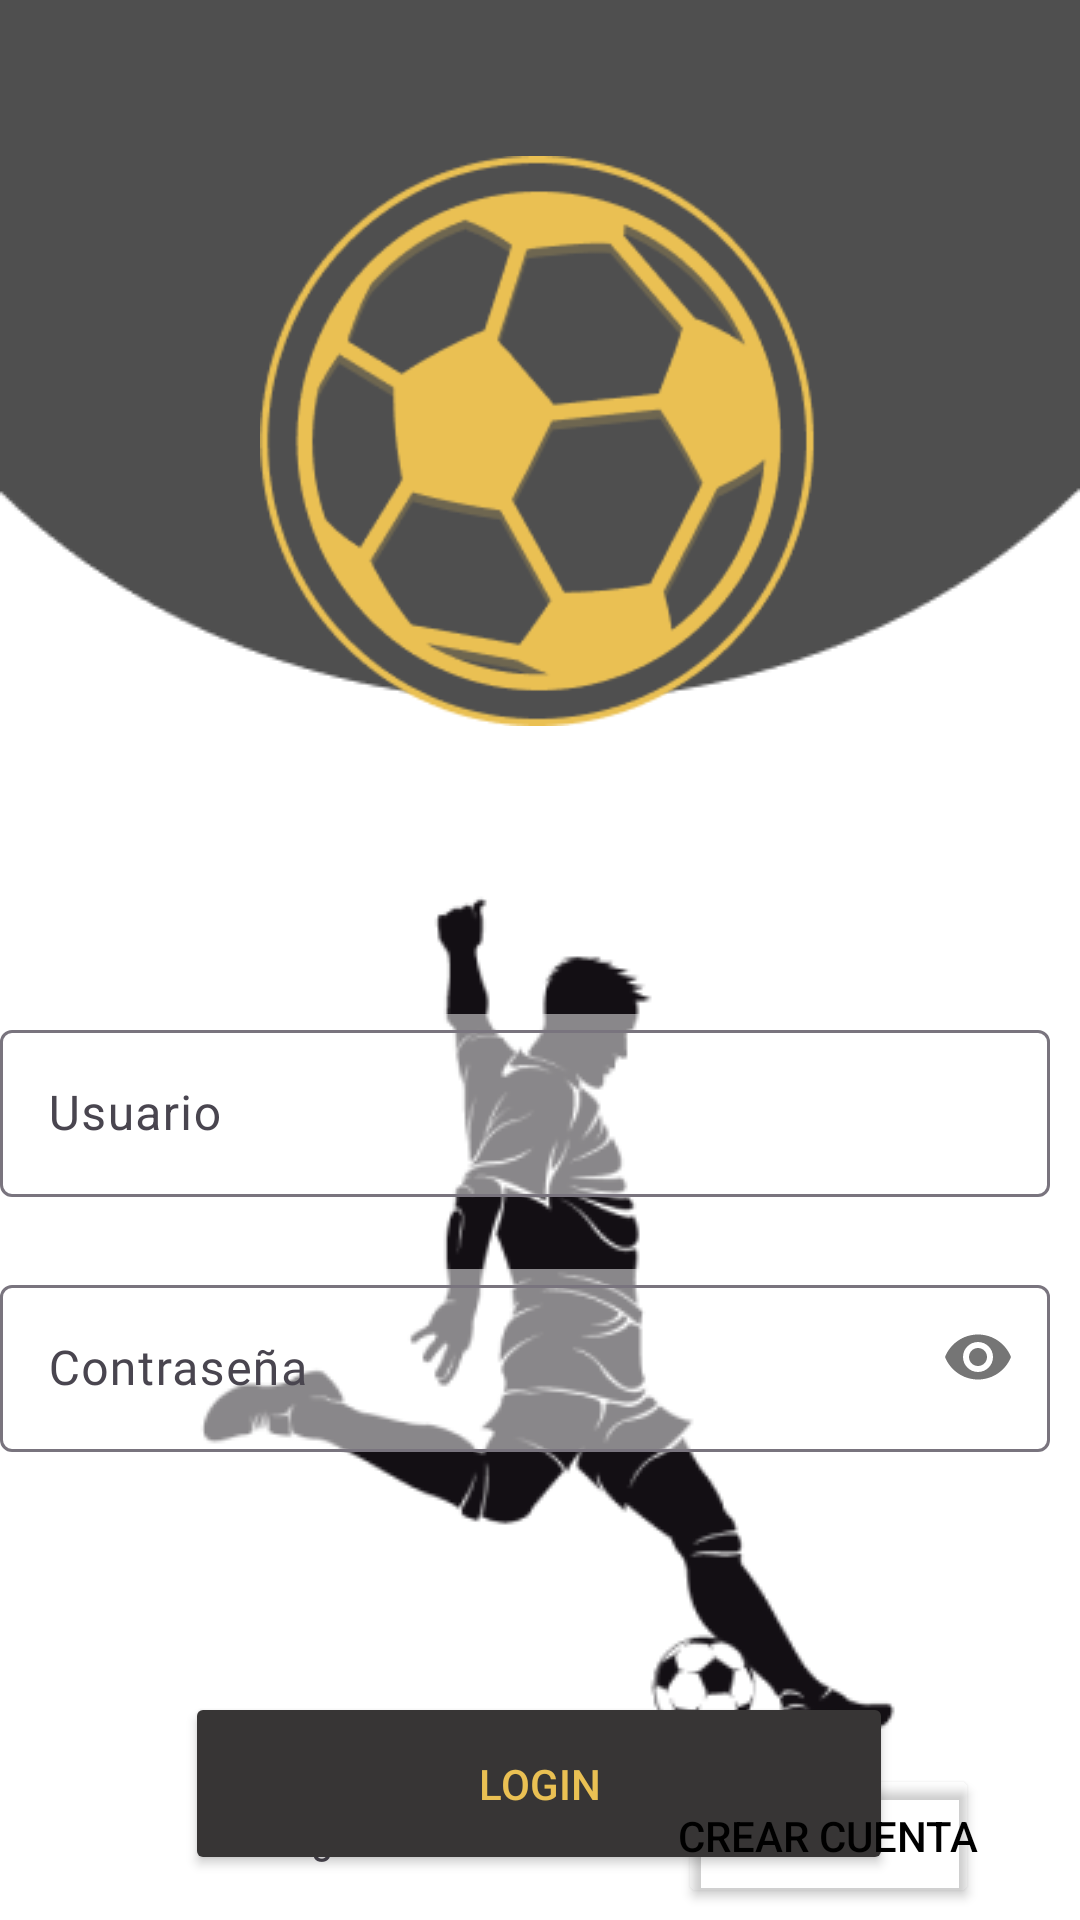

Write the Android layout XML for this screen, with the resource values it uses.
<!-- AndroidManifest.xml: application theme Theme.WikiFutbol2 -->
<!-- res/layout/login_layout.xml -->
<?xml version="1.0" encoding="utf-8"?>
<androidx.constraintlayout.widget.ConstraintLayout xmlns:android="http://schemas.android.com/apk/res/android"
    xmlns:app="http://schemas.android.com/apk/res-auto"
    xmlns:tools="http://schemas.android.com/tools"
    android:id="@+id/main"
    android:layout_width="match_parent"
    android:layout_height="match_parent"
    android:background="@drawable/fondologin"
    tools:context=".ui.Login.LoginActivity">

    <ImageView
        android:id="@+id/imageView"
        android:layout_width="190dp"
        android:layout_height="190dp"
        android:layout_marginTop="52dp"
        app:layout_constraintEnd_toEndOf="parent"
        app:layout_constraintHorizontal_bias="0.497"
        app:layout_constraintStart_toStartOf="parent"
        app:layout_constraintTop_toTopOf="parent"
        app:srcCompat="@drawable/logofragments" />

    <com.google.android.material.textfield.TextInputLayout
        android:id="@+id/textInputLayout1"
        android:layout_width="360dp"
        android:layout_height="wrap_content"
        android:layout_marginTop="96dp"
        android:background="#80FFFFFF"
        app:layout_constraintEnd_toEndOf="parent"
        app:layout_constraintHorizontal_bias="0.549"
        app:layout_constraintStart_toStartOf="parent"
        app:layout_constraintTop_toBottomOf="@+id/imageView">

        <com.google.android.material.textfield.TextInputEditText
            android:id="@+id/tv_usuarioLogin"
            android:layout_width="350dp"
            android:layout_height="wrap_content"
            android:hint="Usuario" />

    </com.google.android.material.textfield.TextInputLayout>

    <com.google.android.material.textfield.TextInputLayout
        android:id="@+id/textInputLayout2"
        android:layout_width="360dp"
        android:layout_height="wrap_content"
        android:layout_marginTop="24dp"
        android:background="#80FFFFFF"
        app:layout_constraintEnd_toEndOf="parent"
        app:layout_constraintHorizontal_bias="0.549"
        app:layout_constraintStart_toStartOf="parent"
        app:layout_constraintTop_toBottomOf="@+id/textInputLayout1"
        app:passwordToggleEnabled="true">

        <com.google.android.material.textfield.TextInputEditText
            android:id="@+id/tv_contrasenaLogin"
            android:layout_width="350dp"
            android:layout_height="wrap_content"
            android:fontFamily="@font/roboto_medium"
            android:hint="Contraseña"
            android:inputType="text|textPassword" />

    </com.google.android.material.textfield.TextInputLayout>

    <Button
        android:id="@+id/bt_login"
        android:layout_width="236dp"
        android:layout_height="61dp"
        android:layout_marginTop="80dp"
        android:backgroundTint="#373535"
        android:text="Login"
        android:textColor="#EAC053"
        app:cornerRadius="20dp"
        app:layout_constraintEnd_toEndOf="parent"
        app:layout_constraintHorizontal_bias="0.497"
        app:layout_constraintStart_toStartOf="parent"
        app:layout_constraintTop_toBottomOf="@+id/textInputLayout2" />

    <Button
        android:id="@+id/tvCrearCuenta"
        android:layout_width="wrap_content"
        android:layout_height="wrap_content"
        android:layout_marginStart="4dp"
        android:layout_marginBottom="4dp"
        android:backgroundTint="#00DF4747"
        android:padding="0dp"
        android:text="Crear Cuenta"
        android:textColor="#000000"
        app:layout_constraintBottom_toBottomOf="parent"
        app:layout_constraintStart_toEndOf="@+id/textView" />

    <TextView
        android:id="@+id/textView"
        android:layout_width="wrap_content"
        android:layout_height="wrap_content"
        android:layout_marginStart="104dp"
        android:layout_marginBottom="18dp"
        android:text="¿No tienes cuenta?"
        app:layout_constraintBottom_toBottomOf="parent"
        app:layout_constraintStart_toStartOf="parent" />

</androidx.constraintlayout.widget.ConstraintLayout>
<!-- resources referenced by this layout -->
<resources>
  <!-- drawable fondologin: png bitmap (drawable, 22596 bytes) -->
  <!-- drawable logofragments: png bitmap (drawable, 14819 bytes) -->
  <style name="Theme.WikiFutbol2" parent="Base.Theme.WikiFutbol2" />
  <style name="Base.Theme.WikiFutbol2" parent="Theme.Material3.DayNight.NoActionBar">
           <item name="colorPrimary">@color/my_light_primary</item>
      </style>
  <color name="my_light_primary">#373535</color>
</resources>
